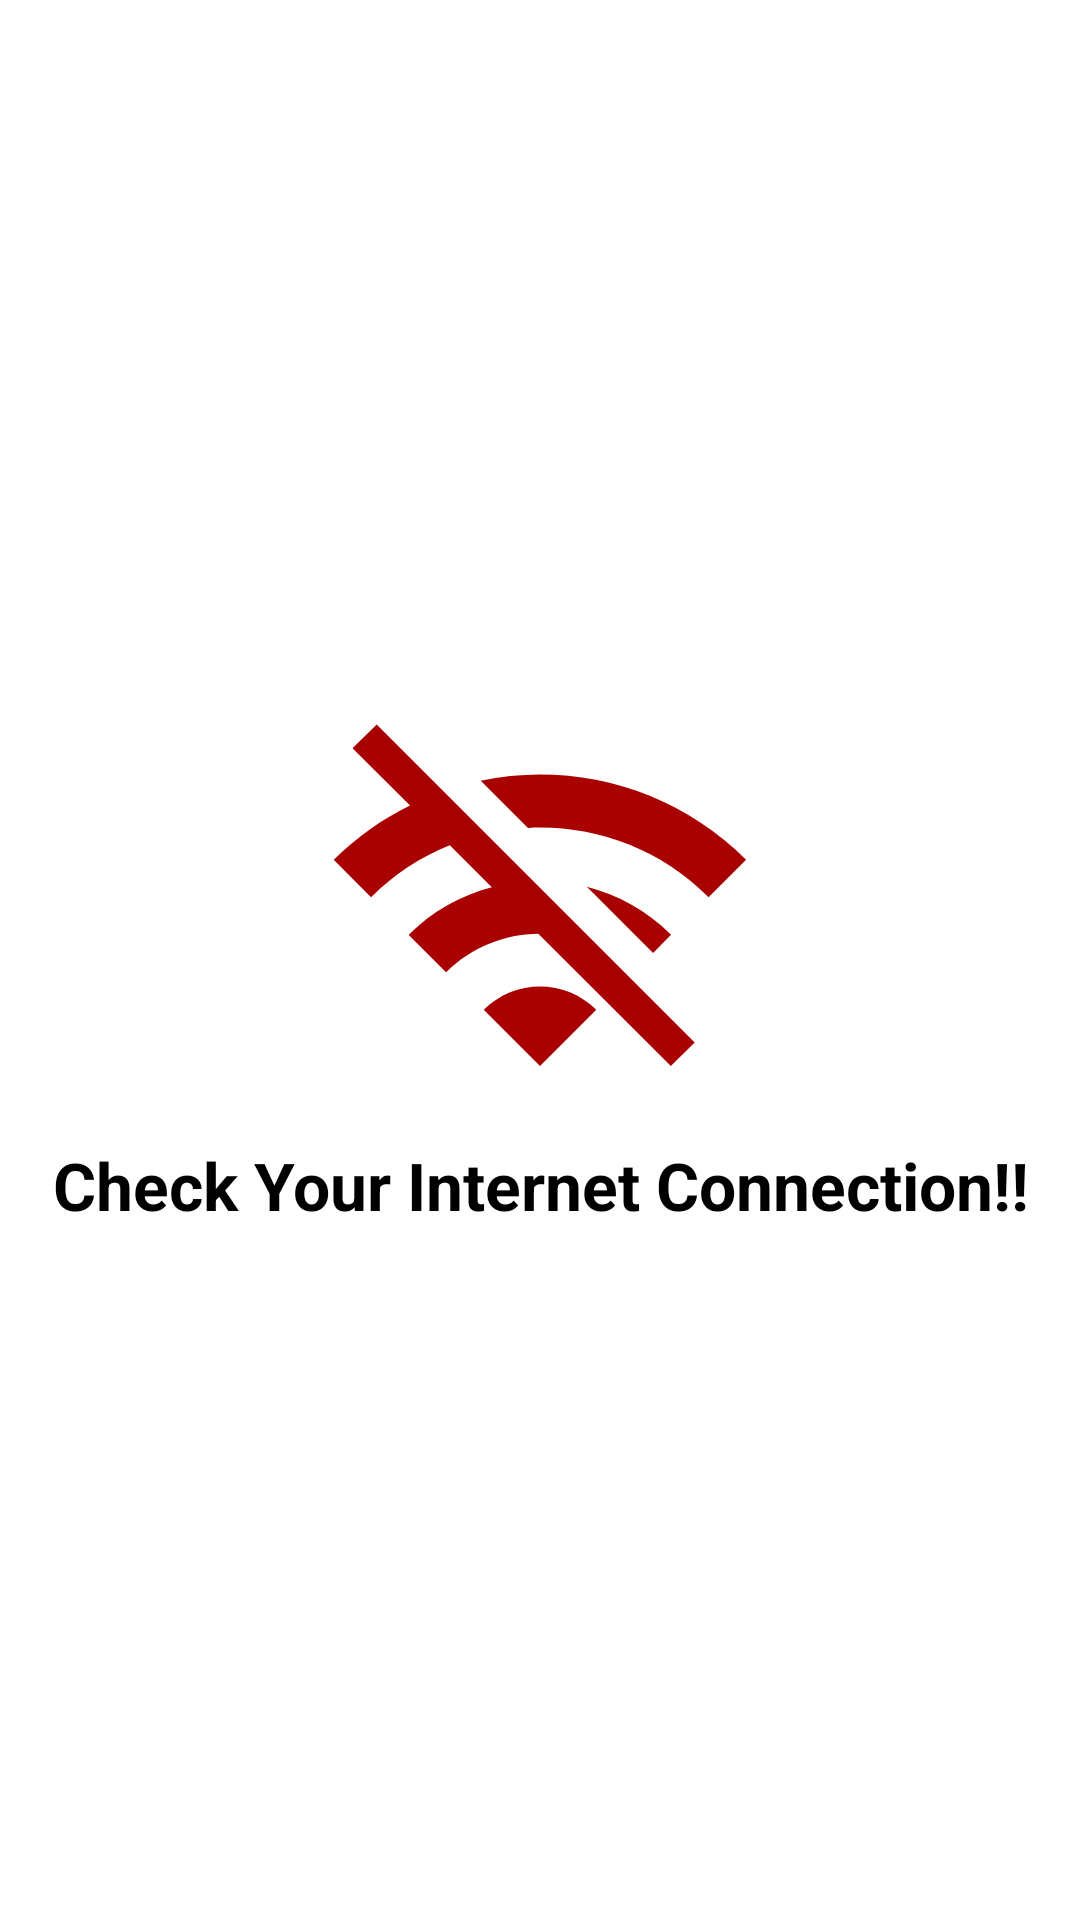

Android layout source for this screen:
<!-- AndroidManifest.xml: application theme Theme.CryptoGo -->
<!-- res/layout/activity_discconected.xml -->
<?xml version="1.0" encoding="utf-8"?>
<LinearLayout xmlns:android="http://schemas.android.com/apk/res/android"
    xmlns:app="http://schemas.android.com/apk/res-auto"
    xmlns:tools="http://schemas.android.com/tools"
    android:layout_width="match_parent"
    android:layout_height="match_parent"
    android:orientation="vertical"
    android:gravity="center"
    android:background="@color/white"
    tools:context=".activity.Discconected">
    <ImageView
        android:src="@drawable/ic_baseline_wifi_off_24"
        android:layout_width="150dp"
        android:layout_height="150dp"/>

    <TextView
        android:textAlignment="center"
        android:layout_gravity="center"
        android:layout_width="match_parent"
        android:layout_height="wrap_content"
        android:textStyle="bold"
        android:textSize="22sp"
        android:textColor="@color/black"
        android:text="Check Your Internet Connection!!" />
</LinearLayout>
<!-- resources referenced by this layout -->
<resources>
  <color name="black">#FF000000</color>
  <color name="white">#FFFFFFFF</color>
  <!-- drawable ic_baseline_wifi_off_24 (drawable) -->
  <vector android:autoMirrored="true" android:height="24dp"
      android:tint="#A90000" android:viewportHeight="24"
      android:viewportWidth="24" android:width="24dp" xmlns:android="http://schemas.android.com/apk/res/android">
      <path android:fillColor="@android:color/white" android:pathData="M22.99,9C19.15,5.16 13.8,3.76 8.84,4.78l2.52,2.52c3.47,-0.17 6.99,1.05 9.63,3.7l2,-2zM18.99,13c-1.29,-1.29 -2.84,-2.13 -4.49,-2.56l3.53,3.53 0.96,-0.97zM2,3.05L5.07,6.1C3.6,6.82 2.22,7.78 1,9l1.99,2c1.24,-1.24 2.67,-2.16 4.2,-2.77l2.24,2.24C7.81,10.89 6.27,11.73 5,13v0.01L6.99,15c1.36,-1.36 3.14,-2.04 4.92,-2.06L18.98,20l1.27,-1.26L3.29,1.79 2,3.05zM9,17l3,3 3,-3c-1.65,-1.66 -4.34,-1.66 -6,0z"/>
  </vector>
  <style name="Theme.CryptoGo" parent="Theme.MaterialComponents.DayNight.DarkActionBar">
          
          <item name="colorPrimary">@color/purple_500</item>
          <item name="colorPrimaryVariant">@color/purple_700</item>
          <item name="colorOnPrimary">@color/white</item>
          
          <item name="colorSecondary">@color/teal_200</item>
          <item name="colorSecondaryVariant">@color/teal_700</item>
          <item name="colorOnSecondary">@color/black</item>
          
          <item name="android:statusBarColor">?attr/colorPrimaryVariant</item>
          
      </style>
  <color name="purple_500">#FF6200EE</color>
  <color name="purple_700">#FF3700B3</color>
  <color name="teal_200">#FF03DAC5</color>
  <color name="teal_700">#FF018786</color>
</resources>
